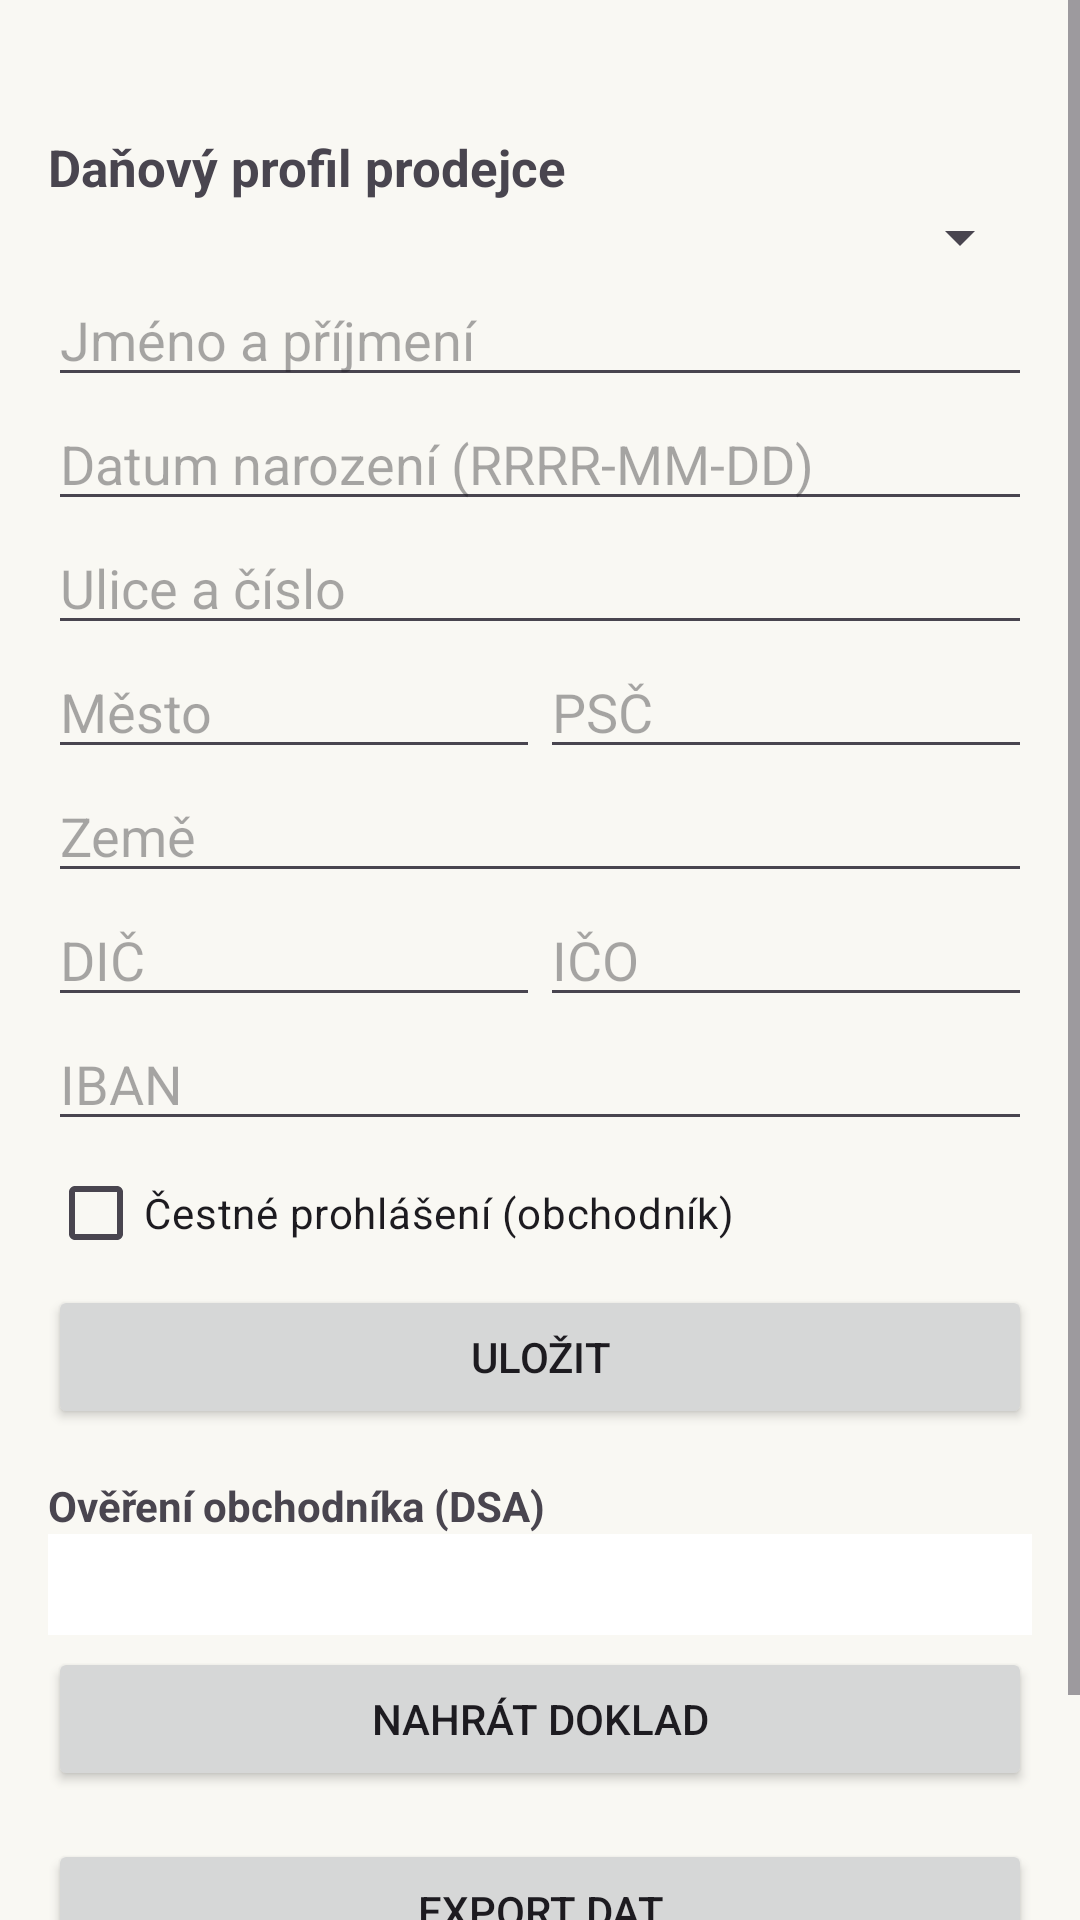

This screen was rendered from an Android layout file. Write that file and the resources it references.
<!-- AndroidManifest.xml: application theme Theme.PosliToDal -->
<!-- res/layout/activity_account.xml -->
<?xml version="1.0" encoding="utf-8"?>
<ScrollView xmlns:android="http://schemas.android.com/apk/res/android"
    android:layout_width="match_parent" android:layout_height="match_parent">
    <LinearLayout android:orientation="vertical" android:layout_width="match_parent"
        android:layout_height="wrap_content" android:padding="16dp">
        <TextView android:id="@+id/dac7" android:layout_width="match_parent"
            android:layout_height="wrap_content" android:textSize="15sp"
            android:layout_marginBottom="8dp" />
        <TextView android:text="@string/seller_info" android:layout_width="match_parent"
            android:layout_height="wrap_content" android:textStyle="bold" android:textSize="17sp" />
        <Spinner android:id="@+id/seller_type" android:layout_width="match_parent"
            android:layout_height="wrap_content" />
        <EditText android:id="@+id/full_name" android:layout_width="match_parent"
            android:layout_height="wrap_content" android:hint="Jméno a příjmení" />
        <EditText android:id="@+id/dob" android:layout_width="match_parent"
            android:layout_height="wrap_content" android:hint="Datum narození (RRRR-MM-DD)" />
        <EditText android:id="@+id/street" android:layout_width="match_parent"
            android:layout_height="wrap_content" android:hint="Ulice a číslo" />
        <LinearLayout android:orientation="horizontal" android:layout_width="match_parent"
            android:layout_height="wrap_content">
            <EditText android:id="@+id/city" android:layout_width="0dp" android:layout_weight="1"
                android:layout_height="wrap_content" android:hint="Město" />
            <EditText android:id="@+id/zip" android:layout_width="0dp" android:layout_weight="1"
                android:layout_height="wrap_content" android:hint="PSČ" android:inputType="number" />
        </LinearLayout>
        <EditText android:id="@+id/country" android:layout_width="match_parent"
            android:layout_height="wrap_content" android:hint="Země" />
        <LinearLayout android:orientation="horizontal" android:layout_width="match_parent"
            android:layout_height="wrap_content">
            <EditText android:id="@+id/tax_id" android:layout_width="0dp" android:layout_weight="1"
                android:layout_height="wrap_content" android:hint="DIČ" />
            <EditText android:id="@+id/ico" android:layout_width="0dp" android:layout_weight="1"
                android:layout_height="wrap_content" android:hint="IČO" android:inputType="number" />
        </LinearLayout>
        <EditText android:id="@+id/iban" android:layout_width="match_parent"
            android:layout_height="wrap_content" android:hint="IBAN" android:inputType="textCapCharacters" />
        <CheckBox android:id="@+id/self_cert" android:layout_width="match_parent"
            android:layout_height="wrap_content" android:text="Čestné prohlášení (obchodník)" />
        <Button android:id="@+id/save_profile" android:layout_width="match_parent"
            android:layout_height="wrap_content" android:text="@string/save" />

        
        <TextView android:layout_width="match_parent" android:layout_height="wrap_content"
            android:text="@string/verification_title" android:textStyle="bold"
            android:layout_marginTop="16dp" />
        <TextView android:id="@+id/verification" android:layout_width="match_parent"
            android:layout_height="wrap_content" android:textSize="13sp"
            android:padding="8dp" android:background="@android:color/white" />
        <Button android:id="@+id/upload_doc" android:layout_width="match_parent"
            android:layout_height="wrap_content" android:text="@string/upload_document"
            android:layout_marginTop="4dp" />

        <Button android:id="@+id/btn_export" android:layout_width="match_parent"
            android:layout_height="wrap_content" android:text="@string/export_data"
            android:layout_marginTop="16dp" />
        <Button android:id="@+id/btn_delete" android:layout_width="match_parent"
            android:layout_height="wrap_content" android:text="@string/delete_account" />
    </LinearLayout>
</ScrollView>
<!-- resources referenced by this layout -->
<resources>
  <string name="delete_account">Smazat účet</string>
  <string name="export_data">Export dat</string>
  <string name="save">Uložit</string>
  <string name="seller_info">Daňový profil prodejce</string>
  <string name="upload_document">Nahrát doklad</string>
  <string name="verification_title">Ověření obchodníka (DSA)</string>
  <style name="Theme.PosliToDal" parent="Theme.Material3.DayNight.NoActionBar">
          <item name="colorPrimary">@color/navy</item>
          <item name="colorOnPrimary">@android:color/white</item>
          <item name="android:windowBackground">@color/cream</item>
      </style>
  <color name="navy">#1A4480</color>
  <color name="cream">#F9F8F3</color>
</resources>
